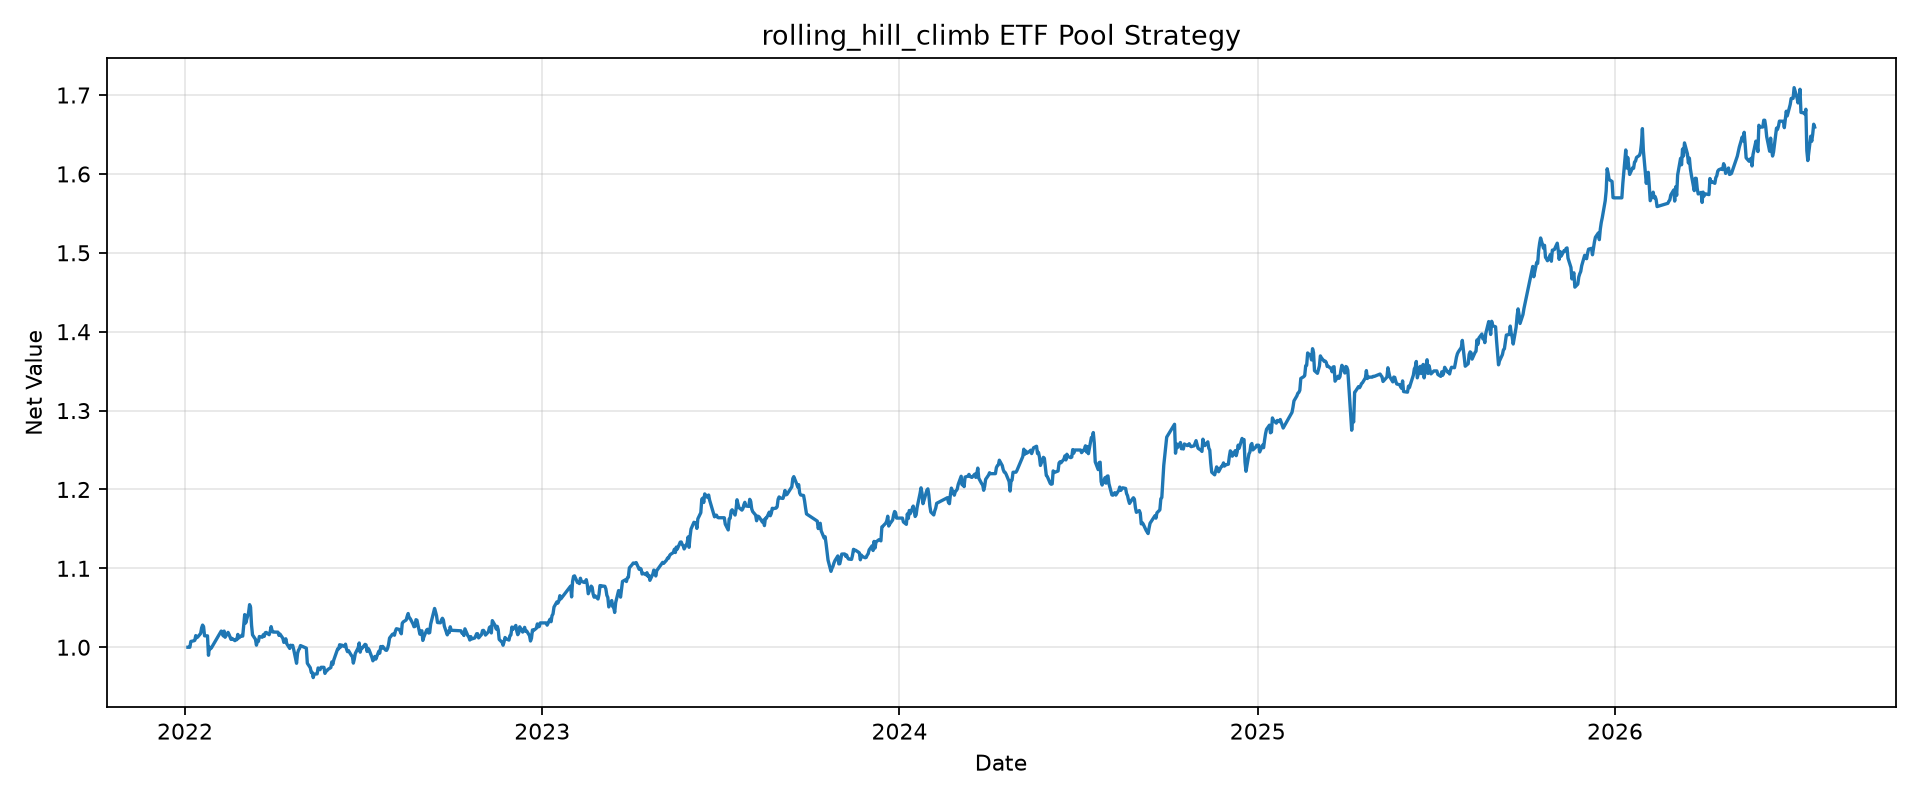

Values plotted in this chart, from the file beside it:
tradeDate, netValue
2022-01-04, 1.0
2022-01-05, 1.0
2022-01-06, 1.0
2022-01-07, 1.007
2022-01-10, 1.008
2022-01-11, 1.009
2022-01-12, 1.015
2022-01-13, 1.012
2022-01-14, 1.013
2022-01-17, 1.017
2022-01-18, 1.025
2022-01-19, 1.028
2022-01-20, 1.026
2022-01-21, 1.014
2022-01-24, 1.014
2022-01-25, 0.9898
2022-01-26, 1
2022-01-27, 0.998
2022-01-28, 0.9992
2022-02-07, 1.02
2022-02-08, 1.02
2022-02-09, 1.014
2022-02-10, 1.021
2022-02-11, 1.013
2022-02-14, 1.019
2022-02-15, 1.016
2022-02-16, 1.013
2022-02-17, 1.01
2022-02-18, 1.011
2022-02-21, 1.008
2022-02-22, 1.01
2022-02-23, 1.01
2022-02-24, 1.016
2022-02-25, 1.012
2022-02-28, 1.015
2022-03-01, 1.014
2022-03-02, 1.027
2022-03-03, 1.041
2022-03-04, 1.031
2022-03-07, 1.044
2022-03-08, 1.054
2022-03-09, 1.051
2022-03-10, 1.028
2022-03-11, 1.016
2022-03-14, 1.01
2022-03-15, 1.003
2022-03-16, 1.008
2022-03-17, 1.007
2022-03-18, 1.014
2022-03-21, 1.013
2022-03-22, 1.016
2022-03-23, 1.014
2022-03-24, 1.018
2022-03-25, 1.019
2022-03-28, 1.016
2022-03-29, 1.02
2022-03-30, 1.026
2022-03-31, 1.021
2022-04-01, 1.019
2022-04-06, 1.019
... 1,043 more rows
